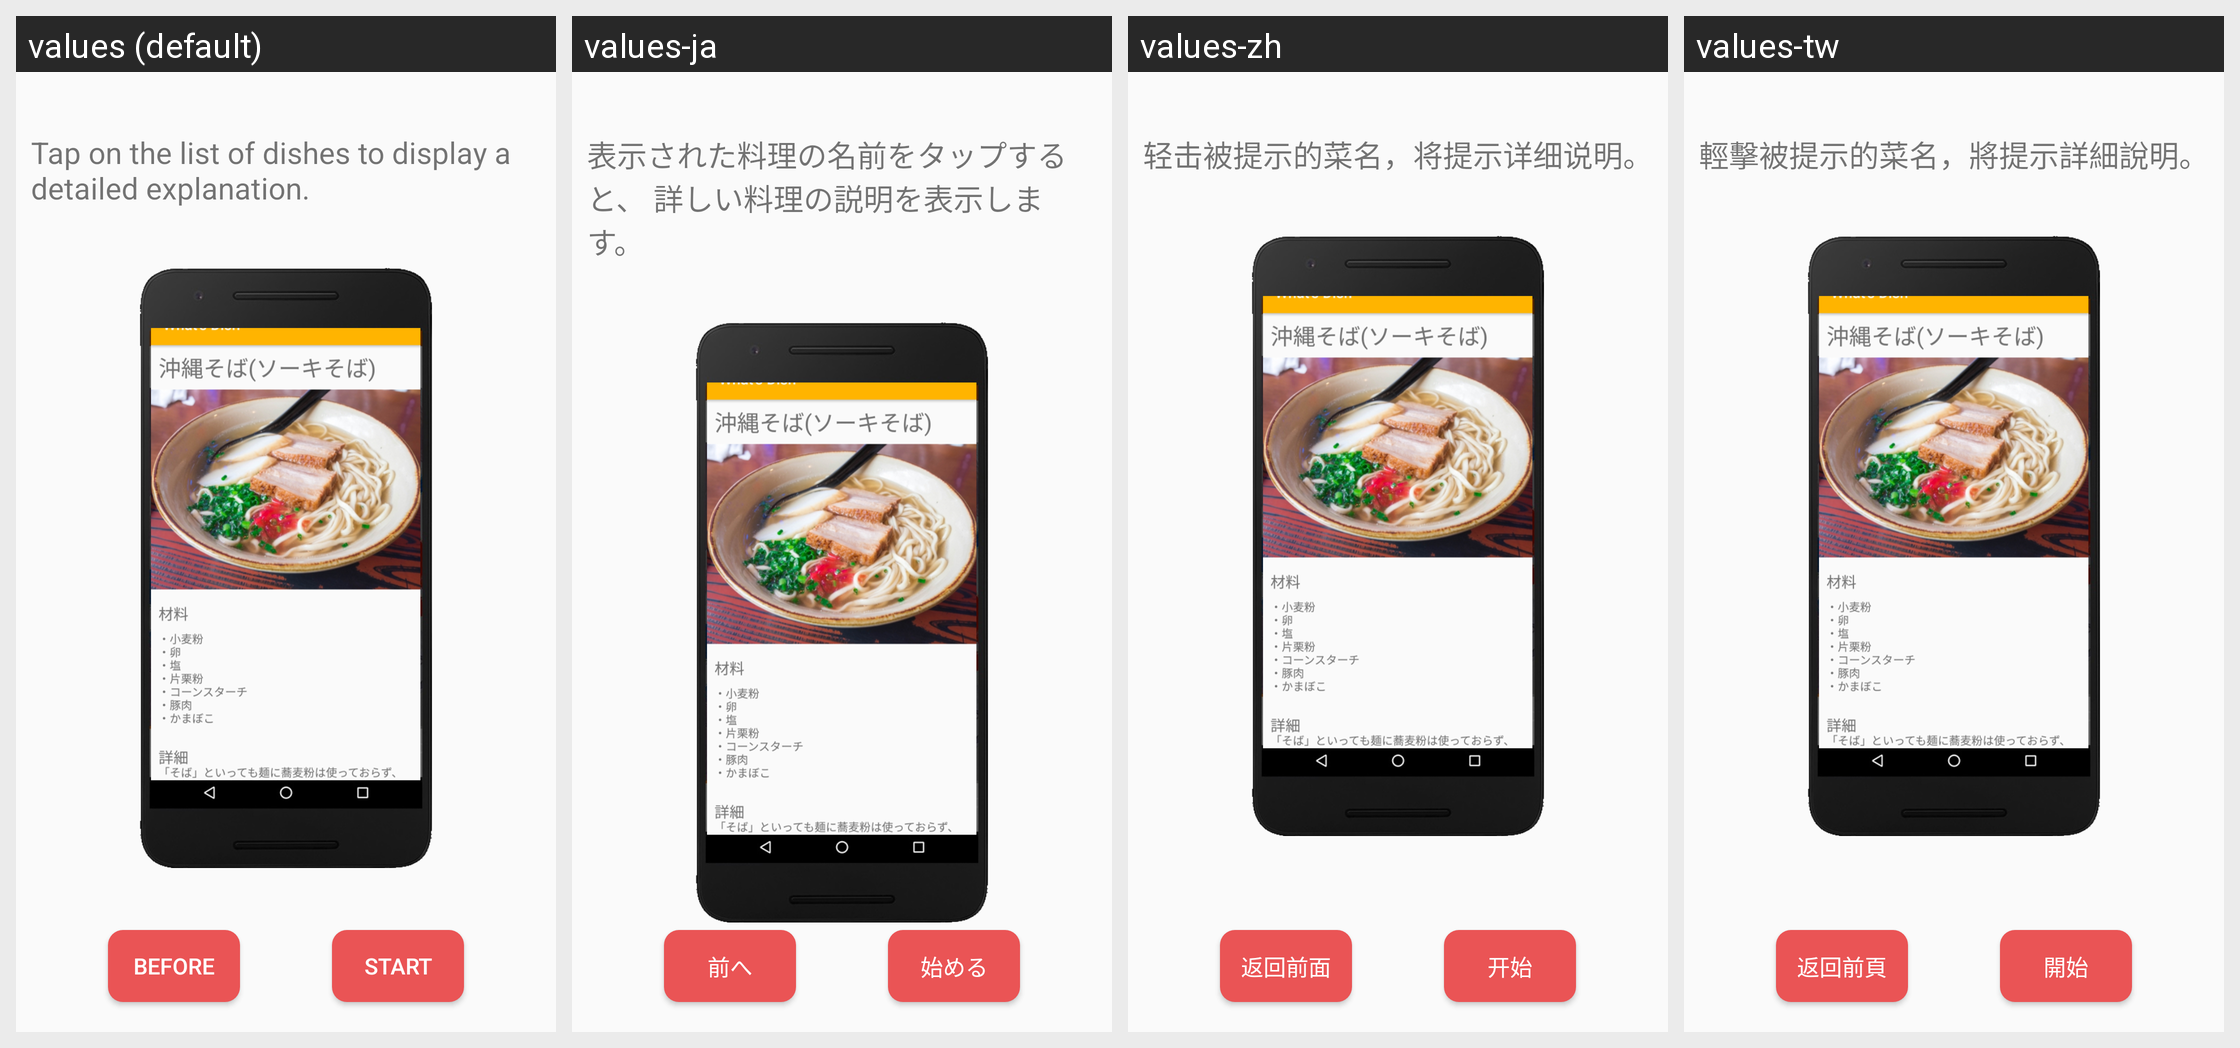

For this localized Android screen grid, give each drawn string resource with its value in every locale shown.
Android screen res/layout/explain3.xml rendered under 4 locales, left to right: values (default), values-ja, values-zh, values-tw. Device: Nexus 5 (rendered at 1080×1920; each locale shown at half size, 540×960, under a caption strip naming it); theme AppTheme.
Other locales in the repository, not shown: values-zh-rTW.
Strings drawn on this screen, with the default value and each locale's value (text and hints the layout hard-codes, and strings that could not be matched under every locale, appear in the picture but are not listed):

button_before
  values: before
  values-ja: 前へ
  values-zh: 返回前面
  values-tw: 返回前頁

start
  values: start
  values-ja: 始める
  values-zh: 开始
  values-tw: 開始
